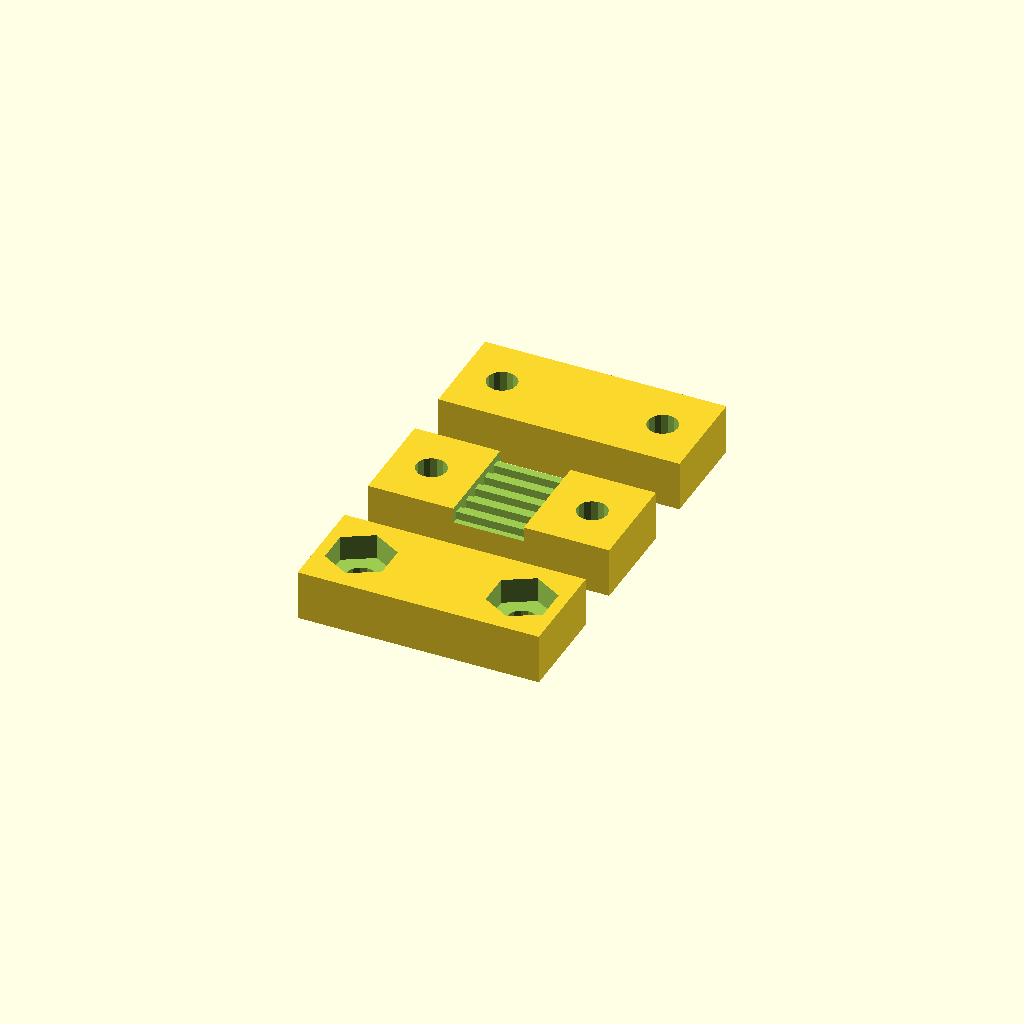
Cell 1: the model at its default parameters.
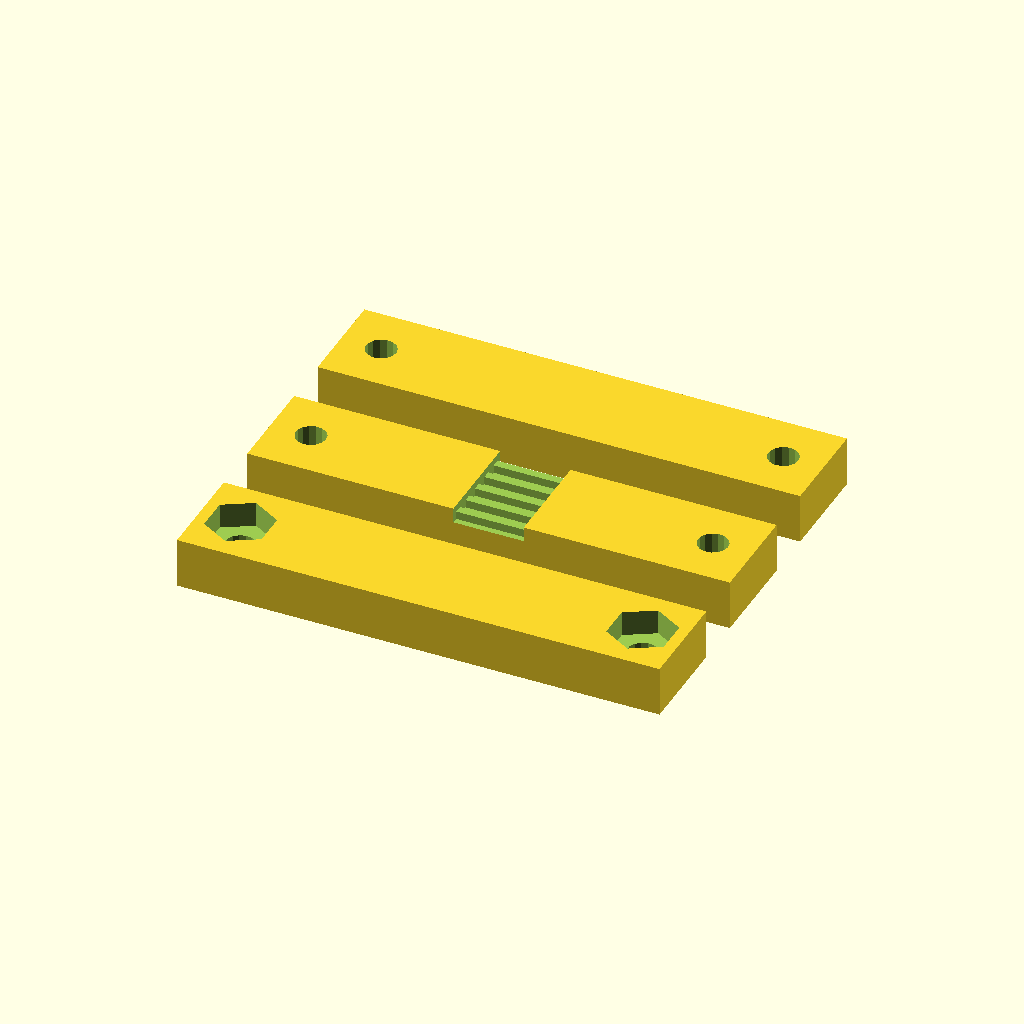
Cell 2: w1 = 48 (everything else at default).
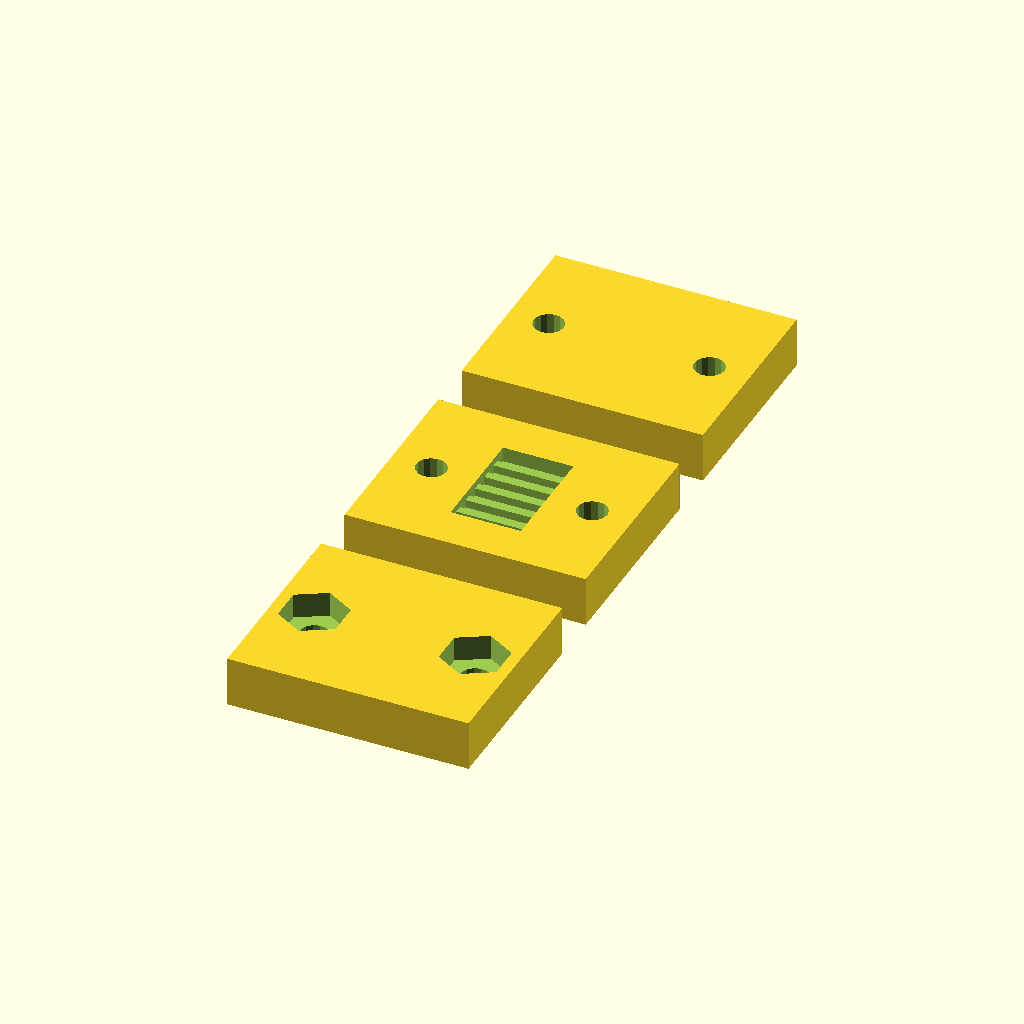
Cell 3 — h1 set to 20, the other parameters unchanged.
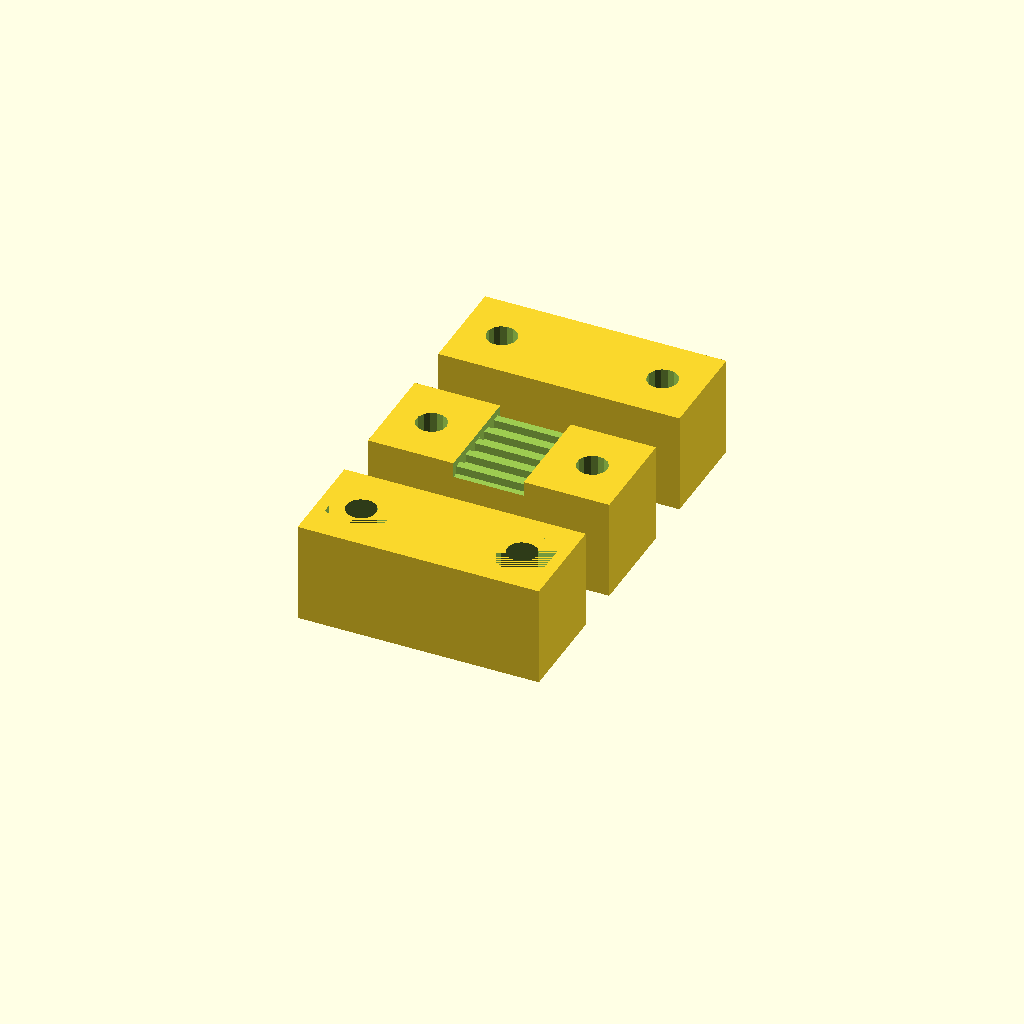
Cell 4 — z set to 10, the other parameters unchanged.
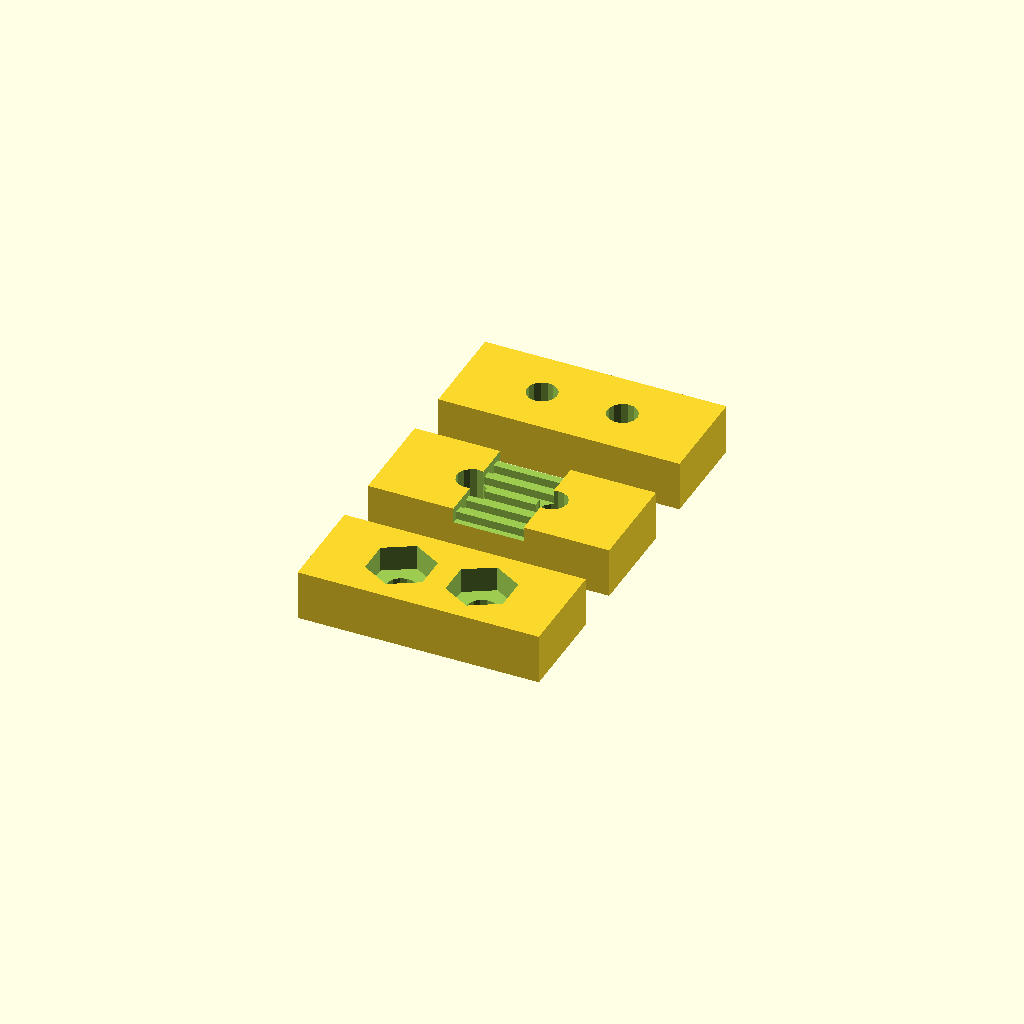
Cell 5 — a set to 8, the other parameters unchanged.
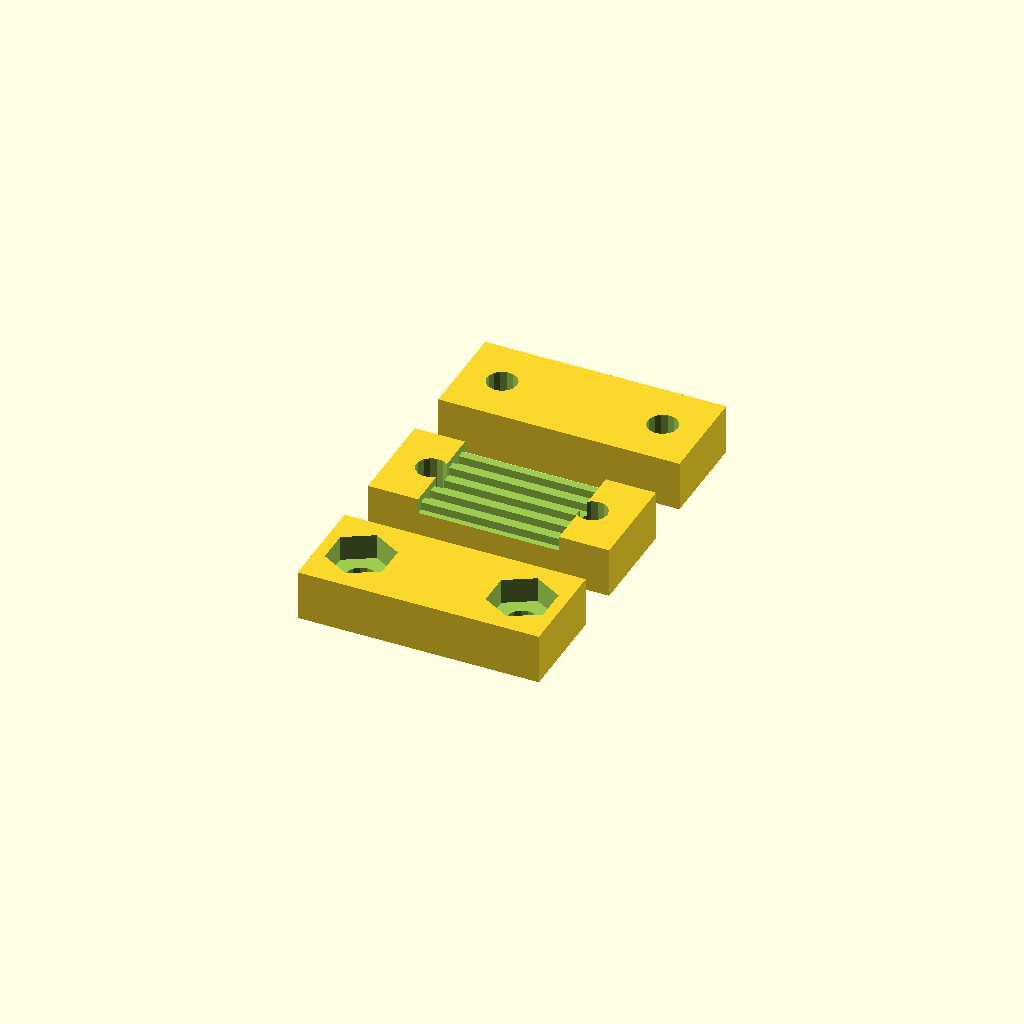
Cell 6: the same model with b = 14.
All cells are drawn from one camera (rotation 55°, 0°, 25°, orthographic, colour scheme Cornfield), so only the parameter changes between them.
Source of the model, sibrap/abs/part12.scad:
w1=24;
h1=10;
z=5;
a=4;
b=7;
hr1=0.7;
hr2=1.5;
xr1=1.2;
module beltclamp(nut,belt) {
	translate([0,0,z/2])
	difference() {
		cube([w1,h1,z],true);
		if (nut) translate([w1/2-a,0,0]) rotate([0,0,90]) cylinder(5,r=6.6/2,$fa=60);
		translate([w1/2-a,0,-z/2-0.5]) cylinder(z+1,r=1.5,$fn=15);
		if (nut) translate([-w1/2+a,0,0]) rotate([0,0,90]) cylinder(5,r=6.6/2,$fa=60);
		translate([-w1/2+a,0,-z/2-0.5]) cylinder(z+1,r=1.5,$fn=15);
		
		if (belt=="T5") {
			translate([0,5,z-2.5]) cube([b,2.5,z],true);
			translate([0,0,z-2.5]) cube([b,2.5,z],true);
			translate([0,-5,z-2.5]) cube([b,2.5,z],true);
			translate([0,0,z-1]) cube([b,10,z],true);
		}
if (belt=="GT2") {
			translate([0,0,z-hr1]) cube([b,10,z],true);
			for (i=[0:5]) translate([0,-5+i*2,z-hr2]) cube([b,xr1,z],true);
}
	}
}

//beltclamp(false,"T5");
beltclamp(false,"GT2");
translate([0,-h1-5,0]) beltclamp(true);
translate([0,h1+5,0]) beltclamp();
Customizer parameters (derived from the source; name, type, default, range or options):
w1: number, default 24
h1: number, default 10
z: number, default 5
a: number, default 4
b: number, default 7
hr1: number, default 0.7
hr2: number, default 1.5
xr1: number, default 1.2
